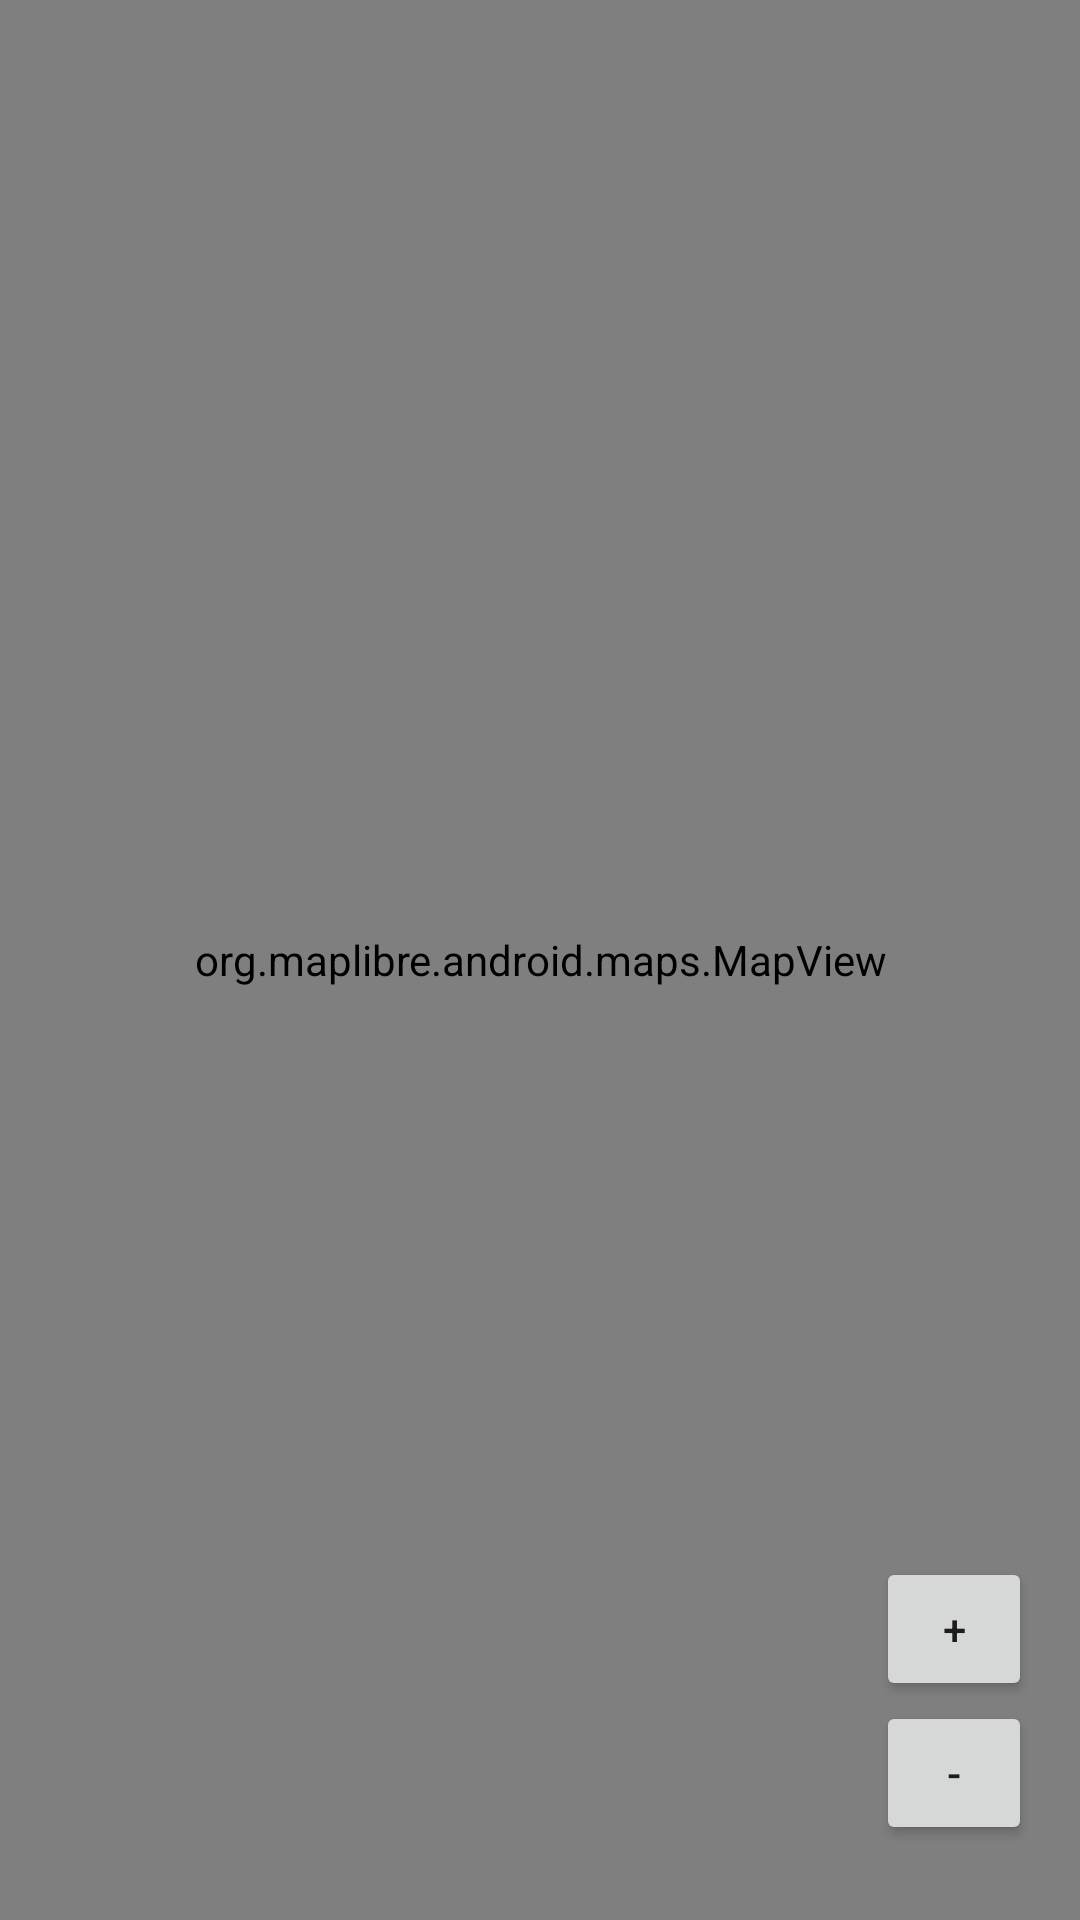

Write the Android layout XML for this screen, with the resource values it uses.
<!-- AndroidManifest.xml: activity theme Theme.AppCompat.Light.NoActionBar -->
<!-- res/layout/activity_main.xml -->
<?xml version="1.0" encoding="utf-8"?>
<RelativeLayout xmlns:android="http://schemas.android.com/apk/res/android"
    android:layout_width="match_parent"
    android:layout_height="match_parent"
>

    <Button
        android:id="@+id/button_zoom_in"
        android:layout_width="52dp"
        android:layout_height="wrap_content"
        android:layout_above="@+id/button_zoom_out"
        android:layout_alignEnd="@+id/button_zoom_out"
        android:layout_marginEnd="0dp"
        android:layout_marginBottom="0dp"
        android:text="@string/button_zoom_in_text" />

    <Button
        android:id="@+id/button_zoom_out"
        android:layout_width="52dp"
        android:layout_height="wrap_content"
        android:layout_alignParentEnd="true"
        android:layout_alignParentBottom="true"
        android:layout_marginEnd="16dp"
        android:layout_marginBottom="25dp"
        android:text="@string/button_zoom_out_text" />

    <org.maplibre.android.maps.MapView
        android:id="@+id/mapView"
        android:layout_width="match_parent"
        android:layout_height="match_parent">
    </org.maplibre.android.maps.MapView>


</RelativeLayout>
<!-- resources referenced by this layout -->
<resources>
  <string name="button_zoom_in_text">+</string>
  <string name="button_zoom_out_text">-</string>
</resources>
